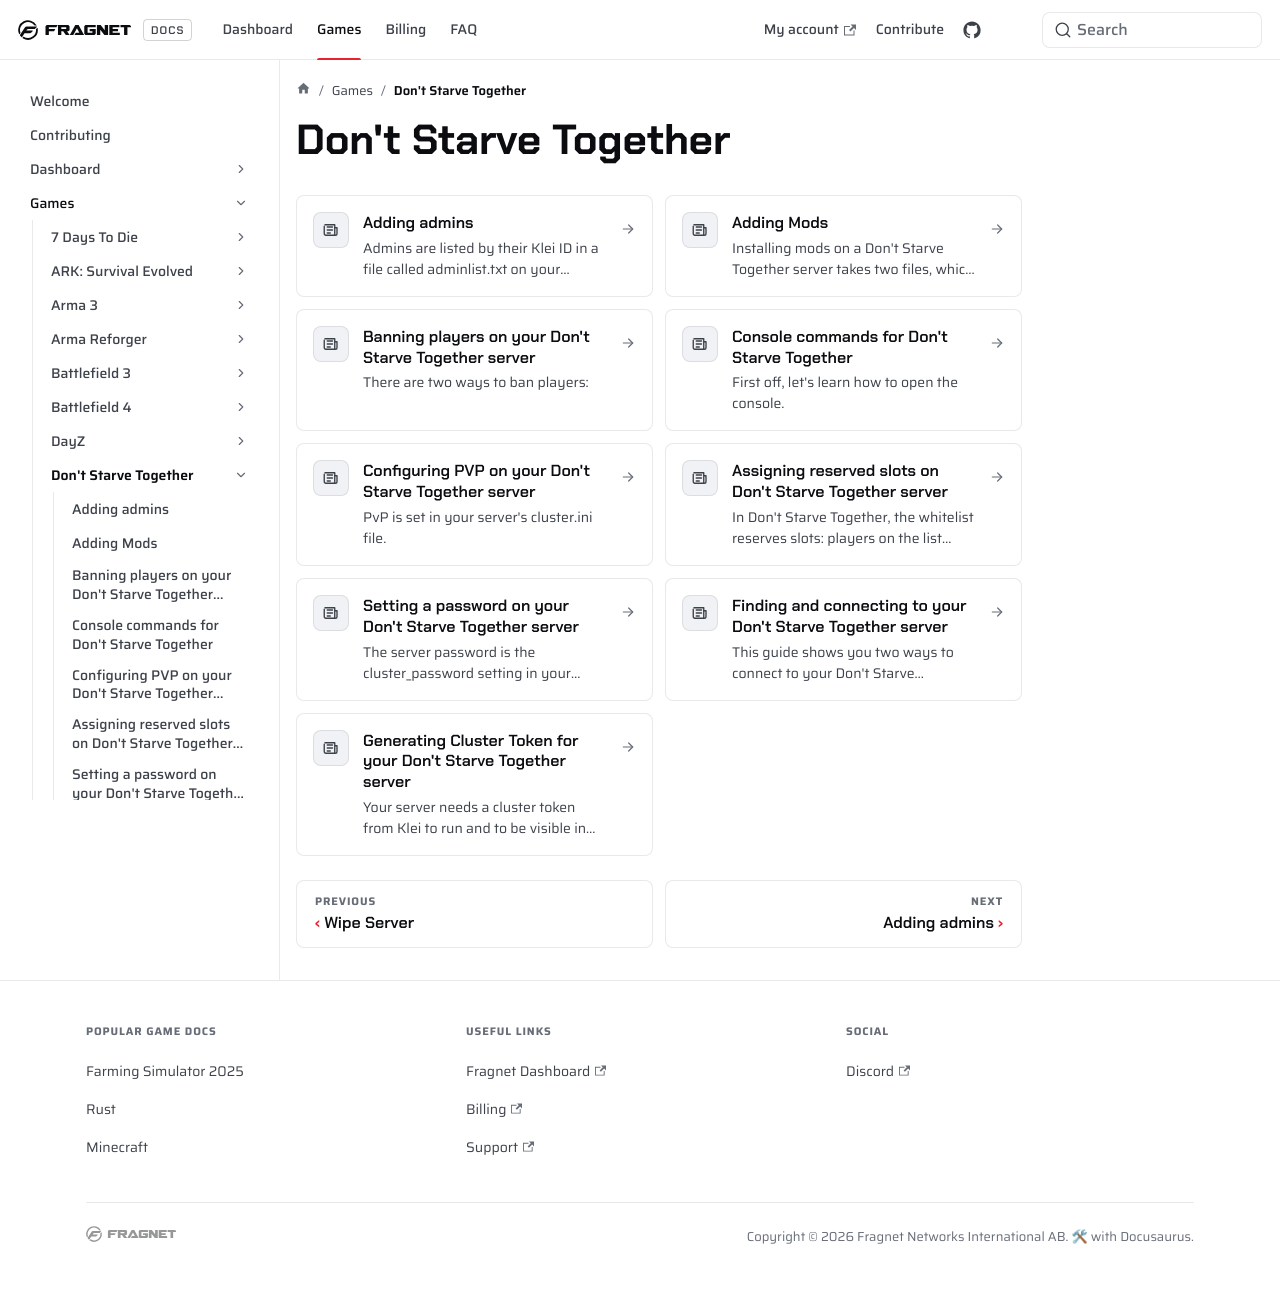

repository: FragnetNetwork/docs · page: games/dontstarvetogether/index.html · generator: docusaurus

# Don't Starve Together

An in-depth steps to configure your Don't Starve Together server.

| **Don't Starve Together Knowledgebase Articles**                                                                |
|-----------------------------------------------------------------------------------------------------------------|
| **[Adding mods to your Don't Starve Together server](adding-mods.md)**     |
| **[How to add a password on your Don't Starve Together server](setting-password.md)**                                                 |
| **[How to add admins to your server](adding-admins.md)**                                     |
| **[How to ban players on your server](ban-players.md)**                                   |
| **[How to create reserved slots (whitelist)](reserved-slots.md)**                      |
| **[How to enable/disable PvP on your server](configure-pvp.md)**                |
| **[Server Console and Console Commands](console-commands.md)**                               |
